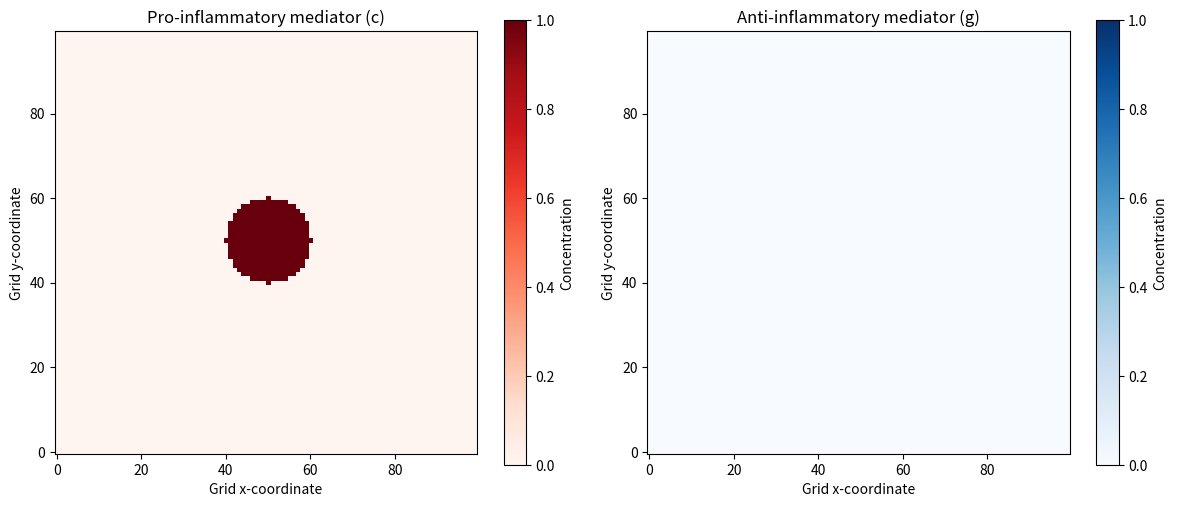

Reproduce this figure in Python.
import numpy as np
import matplotlib.pyplot as plt


# Grid parameters
GRID_SIZE = 100
DAMAGE_RADIUS = 10
INITIAL_C = 1.0


def create_environment():
    """
    Create the tissue grid and initialize the mediator fields.

    Returns:
        c: Pro-inflammatory mediator concentration.
        g: Anti-inflammatory mediator concentration.
    """

    # Create the two chemical concentration fields.
    c = np.zeros((GRID_SIZE, GRID_SIZE), dtype=float)
    g = np.zeros((GRID_SIZE, GRID_SIZE), dtype=float)

    # Find the center of the grid.
    center_x = GRID_SIZE // 2
    center_y = GRID_SIZE // 2

    # Create coordinates for every grid location.
    x, y = np.ogrid[:GRID_SIZE, :GRID_SIZE]

    # Identify the circular damage region.
    distance_squared = (
        (x - center_x) ** 2
        + (y - center_y) ** 2
    )

    damage_region = distance_squared <= DAMAGE_RADIUS ** 2

    # Initialize the pro-inflammatory mediator in the damaged region.
    c[damage_region] = INITIAL_C

    return c, g


def plot_environment(c, g):
    """
    Display the initial pro-inflammatory and anti-inflammatory
    mediator concentration fields.
    """

    fig, axes = plt.subplots(1, 2, figsize=(12, 5))

    # Plot the pro-inflammatory mediator.
    image_c = axes[0].imshow(
        c,
        origin="lower",
        cmap="Reds",
        vmin=0,
        vmax=INITIAL_C,
    )
    axes[0].set_title("Pro-inflammatory mediator (c)")
    axes[0].set_xlabel("Grid x-coordinate")
    axes[0].set_ylabel("Grid y-coordinate")
    fig.colorbar(image_c, ax=axes[0], label="Concentration")

    # Plot the anti-inflammatory mediator.
    image_g = axes[1].imshow(
        g,
        origin="lower",
        cmap="Blues",
        vmin=0,
        vmax=INITIAL_C,
    )
    axes[1].set_title("Anti-inflammatory mediator (g)")
    axes[1].set_xlabel("Grid x-coordinate")
    axes[1].set_ylabel("Grid y-coordinate")
    fig.colorbar(image_g, ax=axes[1], label="Concentration")

    plt.tight_layout()
    plt.show()


if __name__ == "__main__":
    c, g = create_environment()

    print("Environment created successfully!")
    print(f"Grid dimensions: {c.shape}")
    print(f"Maximum c concentration: {c.max()}")
    print(f"Maximum g concentration: {g.max()}")
    print(f"Number of damaged grid locations: {np.count_nonzero(c)}")

    plot_environment(c, g)
